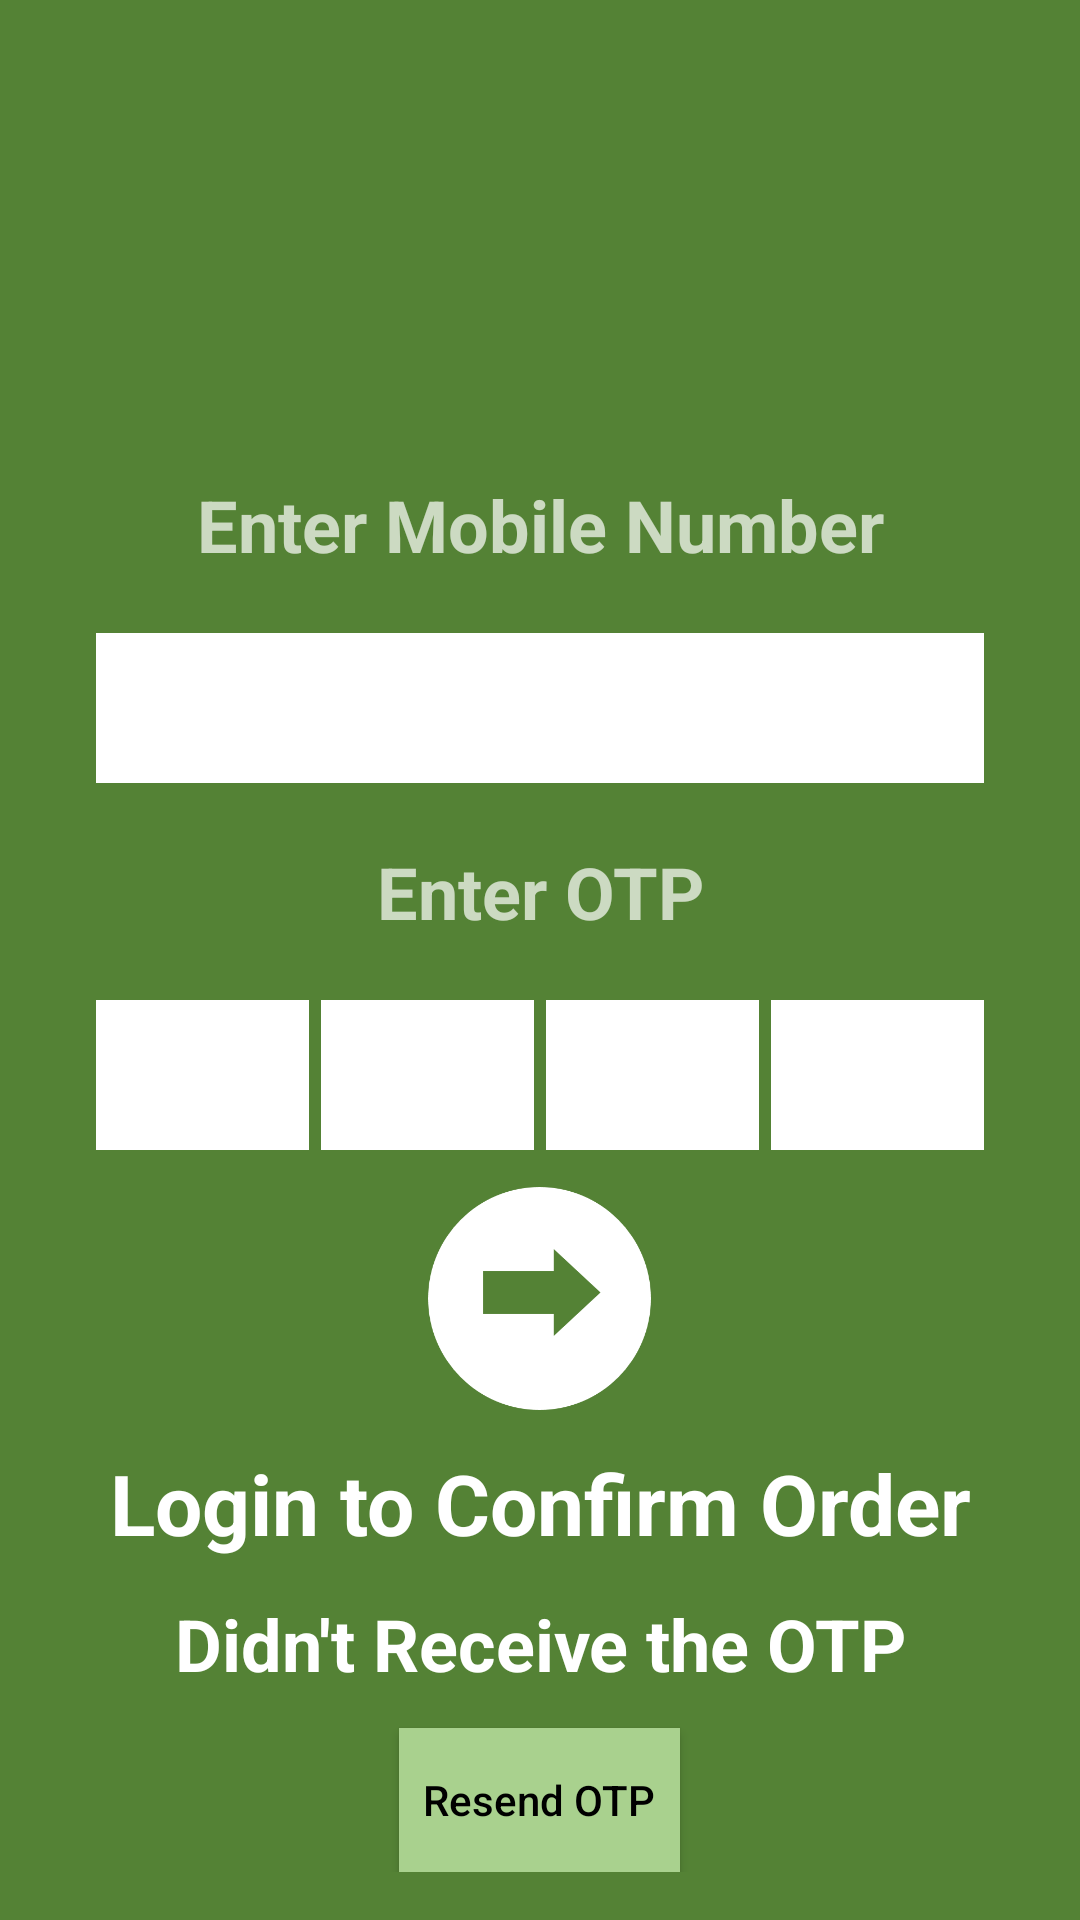

The Android layout XML behind this screen, and the referenced resources:
<!-- AndroidManifest.xml: application theme Theme.AppCompat.NoActionBar -->
<!-- res/layout/confirm_order_otp.xml -->
<?xml version="1.0" encoding="utf-8"?>
<LinearLayout xmlns:android="http://schemas.android.com/apk/res/android"
    xmlns:app="http://schemas.android.com/apk/res-auto"
    android:layout_width="match_parent"
    android:layout_height="match_parent"
    android:background="@color/app_color"
    android:gravity="bottom"
    android:orientation="vertical"
    android:padding="16dp">

    <TextView
        android:layout_width="match_parent"
        android:layout_height="wrap_content"
        android:layout_marginTop="12dp"
        android:text="@string/enter_mobile_number"
        android:textAlignment="center"
        android:textSize="24sp"
        android:textStyle="bold" />

    <EditText
        android:id="@+id/edtMobileNumber"
        android:layout_width="match_parent"
        android:layout_height="50dp"
        android:layout_marginStart="16dp"
        android:layout_marginTop="20dp"
        android:layout_marginEnd="16dp"
        android:inputType="number"
        android:background="@drawable/confirm_order_edittext_background"
        android:padding="4dp"
        android:textColor="@color/black" />

    <TextView
        android:layout_width="match_parent"
        android:layout_height="wrap_content"
        android:layout_marginTop="20dp"
        android:text="@string/enter_otp"
        android:textAlignment="center"
        android:textSize="24sp"
        android:textStyle="bold" />

    <LinearLayout
        android:layout_width="match_parent"
        android:layout_height="50dp"
        android:layout_marginStart="16dp"
        android:layout_marginTop="20dp"
        android:layout_marginEnd="16dp"
        android:weightSum="4">

        <EditText
            android:id="@+id/edtFirst"
            android:layout_width="0dp"
            android:layout_height="match_parent"
            android:layout_weight="1"
            android:background="@drawable/confirm_order_edittext_background"
            android:inputType="number"
            android:maxLength="1"
            android:maxLines="1"
            android:padding="4dp"
            android:textAlignment="center"
            android:textColor="@color/black" />

        <EditText
            android:id="@+id/edtSecond"
            android:layout_width="0dp"
            android:layout_height="match_parent"
            android:layout_marginStart="4dp"
            android:layout_weight="1"
            android:background="@drawable/confirm_order_edittext_background"
            android:inputType="number"
            android:maxLength="1"
            android:maxLines="1"
            android:padding="4dp"
            android:textAlignment="center"
            android:textColor="@color/black" />

        <EditText
            android:id="@+id/edtThird"
            android:layout_width="0dp"
            android:layout_height="match_parent"
            android:layout_marginStart="4dp"
            android:layout_weight="1"
            android:background="@drawable/confirm_order_edittext_background"
            android:inputType="number"
            android:maxLength="1"
            android:maxLines="1"
            android:padding="4dp"
            android:textAlignment="center"
            android:textColor="@color/black" />

        <EditText
            android:id="@+id/edtFourth"
            android:layout_width="0dp"
            android:layout_height="match_parent"
            android:layout_marginStart="4dp"
            android:layout_weight="1"
            android:background="@drawable/confirm_order_edittext_background"
            android:inputType="number"
            android:maxLength="1"
            android:maxLines="1"
            android:padding="4dp"
            android:textAlignment="center"
            android:textColor="@color/black" />
    </LinearLayout>

    <Button
        android:layout_width="75dp"
        android:layout_height="75dp"
        android:layout_gravity="center"
        android:layout_marginTop="12dp"
        android:background="@drawable/enterotp" />

    <TextView
        android:layout_width="match_parent"
        android:layout_height="wrap_content"
        android:layout_marginTop="12dp"
        android:text="@string/login_confirm_order"
        android:textAlignment="center"
        android:textColor="@color/white"
        android:textSize="28sp"
        android:textStyle="bold" />

    <TextView
        android:layout_width="match_parent"
        android:layout_height="wrap_content"
        android:layout_marginTop="12dp"
        android:text="@string/didnt_receive"
        android:textAlignment="center"
        android:textColor="@color/white"
        android:textSize="24sp"
        android:textStyle="bold" />

    <Button
        android:id="@+id/btnResendOTP"
        android:layout_width="wrap_content"
        android:layout_height="wrap_content"
        android:layout_gravity="center"
        android:layout_marginTop="12dp"
        android:background="@color/resend_otp"
        android:paddingStart="8dp"
        android:paddingEnd="8dp"
        android:text="@string/resend_otp"
        android:textAllCaps="false"
        android:textColor="@color/black" />

</LinearLayout>
<!-- resources referenced by this layout -->
<resources>
  <color name="app_color">#548235</color>
  <color name="black">#000000</color>
  <color name="resend_otp">#A9D18E</color>
  <color name="white">#ffffff</color>
  <!-- drawable confirm_order_edittext_background (drawable) -->
  <?xml version="1.0" encoding="utf-8"?>
  <shape xmlns:android="http://schemas.android.com/apk/res/android"
      android:shape="rectangle" android:padding="10dp">
      <solid android:color="@color/white"/>
      <corners
          android:bottomRightRadius="0dp"
          android:bottomLeftRadius="0dp"
          android:topLeftRadius="0dp"
          android:topRightRadius="0dp"/>
  </shape>
  <!-- drawable enterotp: png bitmap (drawable, 9548 bytes) -->
  <string name="didnt_receive">Didn\'t Receive the OTP</string>
  <string name="enter_mobile_number">Enter Mobile Number</string>
  <string name="enter_otp">Enter OTP</string>
  <string name="login_confirm_order">Login to Confirm Order</string>
  <string name="resend_otp">Resend OTP</string>
</resources>
